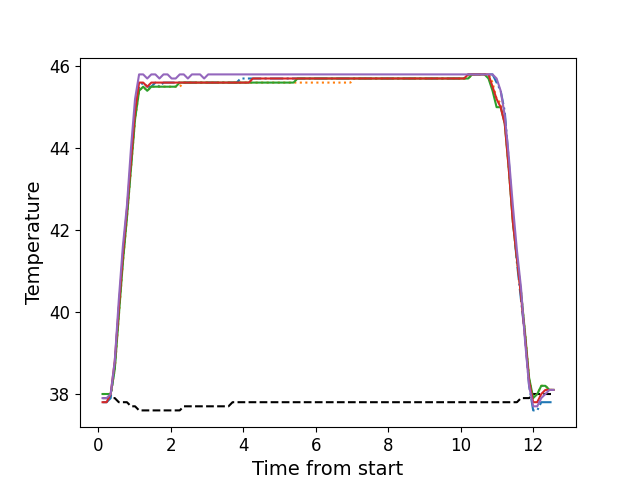

Source data for this figure (header and first rows):
, times, neutral, z1, z2, z3, z4, z5
0, 0.1196, 37.9, 37.8, 38.0, 38.0, 37.8, 37.9
1, 0.2322, 37.9, 37.8, 38.0, 38.0, 37.8, 37.9
2, 0.3439, 37.9, 37.9, 38.0, 38.0, 38.0, 38.0
3, 0.4565, 37.9, 38.7, 38.6, 38.6, 38.8, 38.8
4, 0.5681, 37.8, 40.1, 39.9, 39.9, 40.1, 40.3
5, 0.6797, 37.8, 41.3, 41.2, 41.2, 41.4, 41.6
6, 0.7924, 37.8, 42.4, 42.3, 42.3, 42.5, 42.6
7, 0.904, 37.7, 43.6, 43.5, 43.5, 43.7, 44.0
8, 1.016, 37.7, 44.8, 44.7, 44.7, 44.9, 45.2
9, 1.128, 37.6, 45.5, 45.4, 45.4, 45.6, 45.8
10, 1.241, 37.6, 45.6, 45.5, 45.5, 45.6, 45.8
11, 1.352, 37.6, 45.5, 45.4, 45.4, 45.5, 45.7
12, 1.465, 37.6, 45.5, 45.5, 45.5, 45.6, 45.8
13, 1.576, 37.6, 45.6, 45.5, 45.5, 45.6, 45.8
14, 1.689, 37.6, 45.5, 45.5, 45.5, 45.6, 45.7
15, 1.801, 37.6, 45.6, 45.5, 45.5, 45.6, 45.8
16, 1.913, 37.6, 45.6, 45.5, 45.5, 45.6, 45.8
17, 2.025, 37.6, 45.6, 45.5, 45.5, 45.6, 45.7
18, 2.138, 37.6, 45.6, 45.5, 45.5, 45.6, 45.7
19, 2.249, 37.6, 45.6, 45.5, 45.6, 45.6, 45.8
20, 2.361, 37.7, 45.6, 45.6, 45.6, 45.6, 45.8
21, 2.473, 37.7, 45.6, 45.6, 45.6, 45.6, 45.7
22, 2.585, 37.7, 45.6, 45.6, 45.6, 45.6, 45.8
23, 2.698, 37.7, 45.6, 45.6, 45.6, 45.6, 45.8
24, 2.809, 37.7, 45.6, 45.6, 45.6, 45.6, 45.8
25, 2.922, 37.7, 45.6, 45.6, 45.6, 45.6, 45.7
26, 3.034, 37.7, 45.6, 45.6, 45.6, 45.6, 45.8
27, 3.145, 37.7, 45.6, 45.6, 45.6, 45.6, 45.8
28, 3.258, 37.7, 45.6, 45.6, 45.6, 45.6, 45.8
29, 3.37, 37.7, 45.6, 45.6, 45.6, 45.6, 45.8
30, 3.481, 37.7, 45.6, 45.6, 45.6, 45.6, 45.8
31, 3.594, 37.7, 45.6, 45.6, 45.6, 45.6, 45.8
32, 3.707, 37.8, 45.6, 45.6, 45.6, 45.6, 45.8
33, 3.818, 37.8, 45.6, 45.6, 45.6, 45.6, 45.8
34, 3.93, 37.8, 45.7, 45.6, 45.6, 45.6, 45.8
35, 4.042, 37.8, 45.7, 45.6, 45.6, 45.6, 45.8
36, 4.154, 37.8, 45.7, 45.6, 45.6, 45.6, 45.8
37, 4.267, 37.8, 45.7, 45.6, 45.6, 45.7, 45.8
38, 4.378, 37.8, 45.7, 45.6, 45.6, 45.7, 45.8
39, 4.491, 37.8, 45.7, 45.6, 45.6, 45.7, 45.8
40, 4.603, 37.8, 45.7, 45.6, 45.6, 45.7, 45.8
41, 4.714, 37.8, 45.7, 45.6, 45.6, 45.7, 45.8
42, 4.827, 37.8, 45.7, 45.6, 45.6, 45.7, 45.8
43, 4.938, 37.8, 45.7, 45.6, 45.6, 45.7, 45.8
44, 5.051, 37.8, 45.7, 45.6, 45.6, 45.7, 45.8
45, 5.163, 37.8, 45.7, 45.6, 45.6, 45.7, 45.8
46, 5.274, 37.8, 45.7, 45.6, 45.6, 45.7, 45.8
47, 5.387, 37.8, 45.7, 45.6, 45.6, 45.7, 45.8
48, 5.499, 37.8, 45.7, 45.6, 45.7, 45.7, 45.8
49, 5.611, 37.8, 45.7, 45.6, 45.7, 45.7, 45.8
50, 5.723, 37.8, 45.7, 45.6, 45.7, 45.7, 45.8
51, 5.836, 37.8, 45.7, 45.6, 45.7, 45.7, 45.8
52, 5.947, 37.8, 45.7, 45.6, 45.7, 45.7, 45.8
53, 6.059, 37.8, 45.7, 45.6, 45.7, 45.7, 45.8
54, 6.172, 37.8, 45.7, 45.6, 45.7, 45.7, 45.8
55, 6.284, 37.8, 45.7, 45.6, 45.7, 45.7, 45.8
56, 6.396, 37.8, 45.7, 45.6, 45.7, 45.7, 45.8
57, 6.507, 37.8, 45.7, 45.6, 45.7, 45.7, 45.8
58, 6.62, 37.8, 45.7, 45.6, 45.7, 45.7, 45.8
59, 6.731, 37.8, 45.7, 45.6, 45.7, 45.7, 45.8
... 52 more rows
